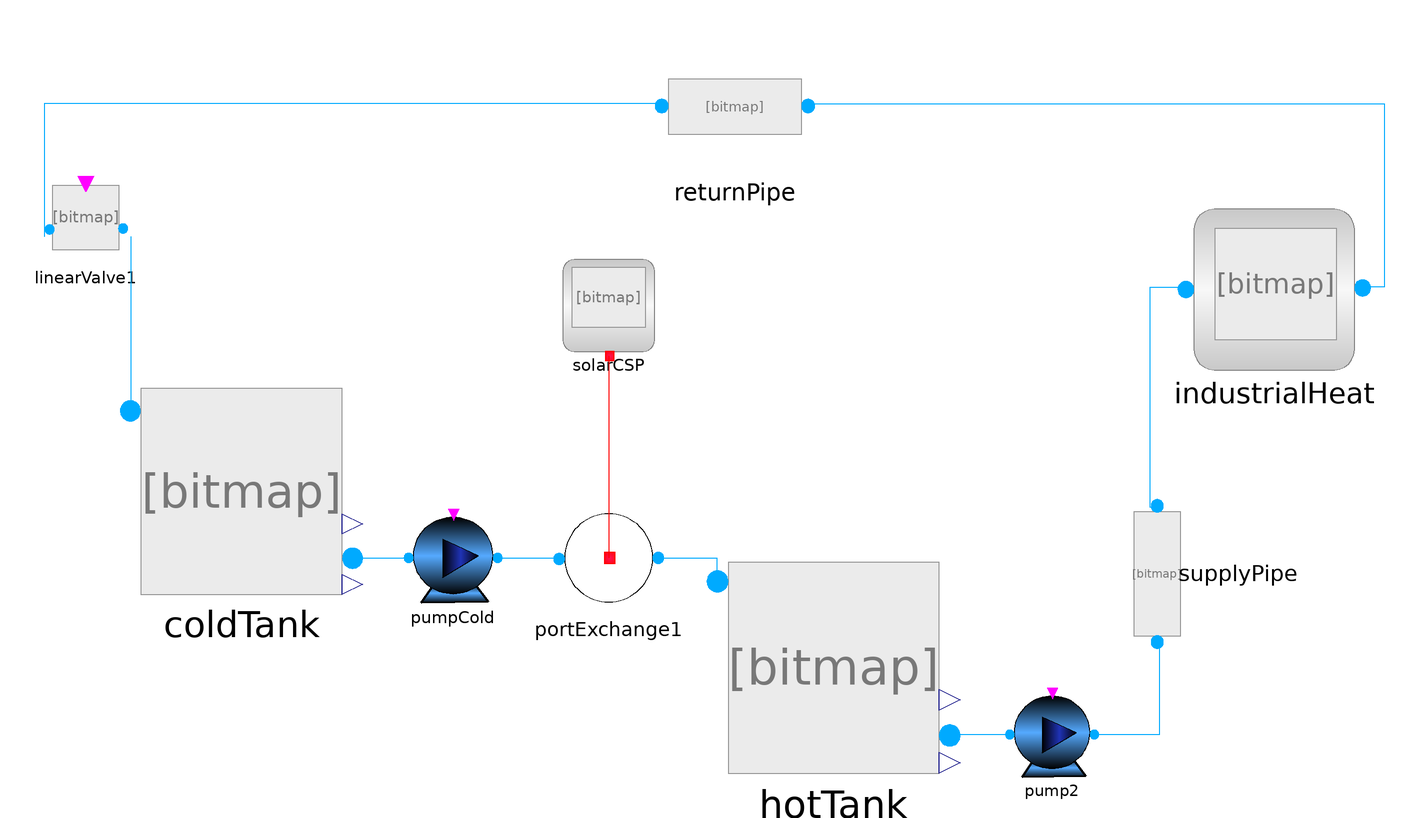

The Modelica model whose source follows is shown above as a component diagram (icons at their Placement, wires along their Line points).

model AnnualSimulationSingleIndustry
extends Modelica.Icons.UnderConstruction;
  import Modelica.Units.SI.AbsolutePressure;
  inner SystemSetup.AmbientConditions ambientConditions;

  parameter AbsolutePressure sinkPressure = 5e5;
  ThermalAndPowerGridSystem.ThermalGrid.Components.PortExchange1 portExchange1 annotation(
    Placement(visible = true, transformation(origin = {-50, -24}, extent = {{-24, -24}, {24, 24}}, rotation = 0)));
  ThermalAndPowerGridSystem.ThermalGrid.Components.Pump pumpCold(massFlowRate= 100) annotation(
    Placement(visible = true, transformation(origin = {-118, -24}, extent = {{-20, -20}, {20, 20}}, rotation = 0)));
  ThermalAndPowerGridSystem.ThermalGrid.Components.Pump pump2(massFlowRate= 100) annotation(
    Placement(visible = true, transformation(origin = {143, -101}, extent = {{-19, -19}, {19, 19}}, rotation = 0)));
  ThermalAndPowerGridSystem.ThermalGrid.Components.LinearValve linearValve1 annotation(
    Placement(visible = true, transformation(origin = {-278, 124}, extent = {{-20, -20}, {20, 20}}, rotation = 0)));
  ThermalAndPowerGridSystem.ThermalGrid.Components.coldTank coldTank(InitialLevel = 25, TAmb(displayUnit = "K") = 313, tankVolume = 5000)  annotation(
    Placement(visible = true, transformation(origin = {-210, 4}, extent = {{-44, -44}, {44, 44}}, rotation = 0)));
  ThermalAndPowerGridSystem.ThermalGrid.Components.hotTank hotTank(InitialLevel = 25, PTop(displayUnit = "Pa") = 2e5, TAmb(displayUnit = "K") = 353, tankVolume = 5000)  annotation(
    Placement(visible = true, transformation(origin = {48, -72}, extent = {{-46, -46}, {46, 46}}, rotation = 0)));
  ThermalAndPowerGridSystem.ThermalGrid.Components.SupplyPipe supplyPipe annotation(
    Placement(visible = true, transformation(origin = {189, -31}, extent = {{-27, -27}, {27, 27}}, rotation = 90)));
  ThermalAndPowerGridSystem.ThermalGrid.Components.returnPipe returnPipe annotation(
    Placement(visible = true, transformation(origin = {5, 173}, extent = {{-29, -29}, {29, 29}}, rotation = 0)));
  ThermalAndPowerGridSystem.ThermalGrid.Components.IndustrialHeat industrialHeat annotation(
    Placement(visible = true, transformation(origin = {240, 93}, extent = {{-36, -35}, {36, 35}}, rotation = 0)));
  ThermalAndPowerGridSystem.ThermalGrid.BaseComponents.SolarCSP solarCSP annotation(
    Placement(visible = true, transformation(origin = {-50, 86}, extent = {{-22, -20}, {22, 20}}, rotation = 0)));
equation
  connect(pumpCold.outFlow, portExchange1.inFlow) annotation(
    Line(points = {{-98, -24}, {-72, -24}}, color = {0, 170, 255}));
  connect(coldTank.portA, linearValve1.portB) annotation(
    Line(points = {{-258, 40}, {-258, 116}}, color = {0, 170, 255}));
  connect(coldTank.portB, pumpCold.inFlow) annotation(
    Line(points = {{-162, -24}, {-137, -24}}, color = {0, 170, 255}));
  connect(portExchange1.outFlow, hotTank.portA) annotation(
    Line(points = {{-28, -24}, {-3, -24}, {-3, -34}}, color = {0, 170, 255}));
  connect(hotTank.portB, pump2.inFlow) annotation(
    Line(points = {{99, -101}, {125, -101}}, color = {0, 170, 255}));
  connect(pump2.outFlow, supplyPipe.portA) annotation(
    Line(points = {{162, -101}, {190, -101}, {190, -60}}, color = {0, 170, 255}));
  connect(returnPipe.portA, linearValve1.portA) annotation(
    Line(points = {{-26, 174}, {-296, 174}, {-296, 116}}, color = {0, 170, 255}));
  connect(supplyPipe.portB, industrialHeat.inFlow) annotation(
    Line(points = {{190, -2}, {186, -2}, {186, 94}, {200, 94}}, color = {0, 170, 255}));
  connect(returnPipe.portB, industrialHeat.outFlow) annotation(
    Line(points = {{36, 174}, {288, 174}, {288, 94}, {280, 94}}, color = {0, 170, 255}));
  connect(solarCSP.heatOutput, portExchange1.thermalPortIn) annotation(
    Line(points = {{-50, 64}, {-50, -24}}, color = {255, 0, 0}));
protected
  annotation(
    Diagram(coordinateSystem(extent = {{-300, -200}, {300, 200}})),
    Icon(coordinateSystem(extent = {{-300, -200}, {300, 200}})),
    experiment(StartTime = 0, StopTime = 500, Tolerance = 1e-06, Interval = 1));
end AnnualSimulationSingleIndustry;